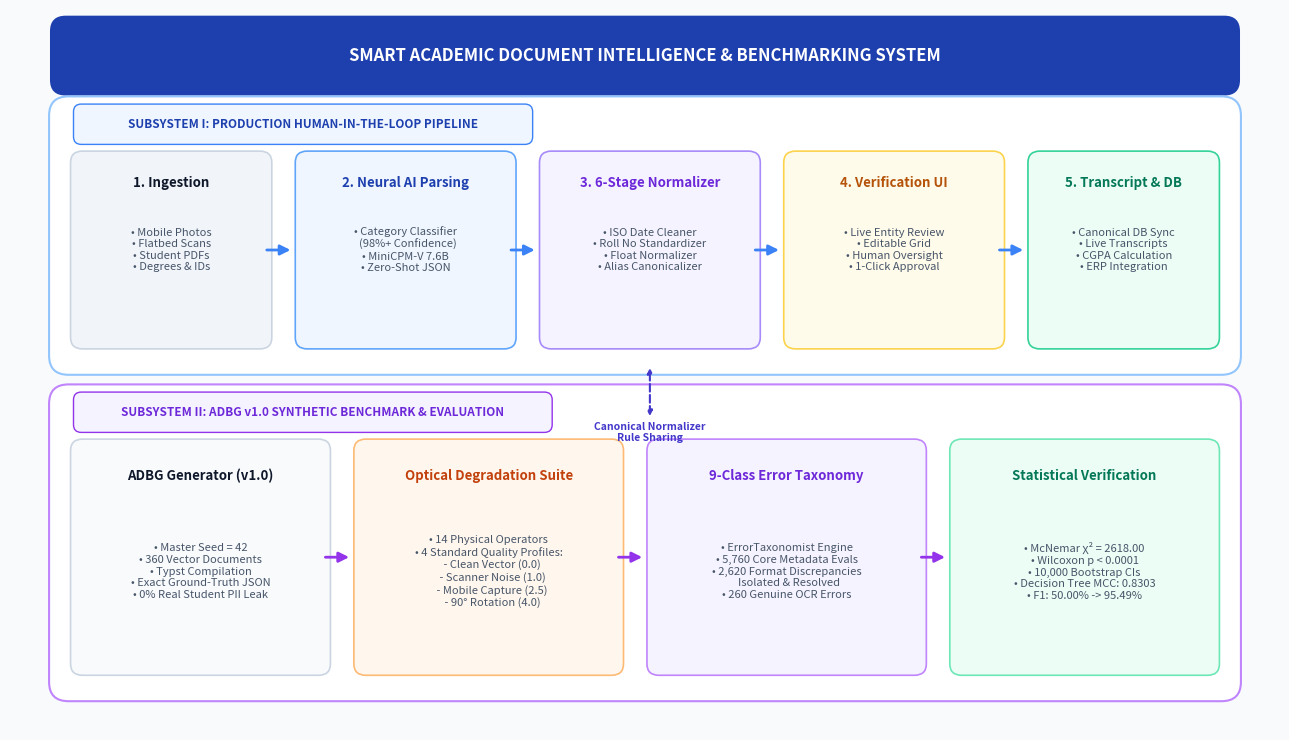

Recreate this plot in Python. (Note: this script raises an exception after producing the figure.)
import matplotlib.pyplot as plt
import matplotlib.patches as patches
from pathlib import Path

# Create high-resolution figure (12 x 7 inches at 300 DPI = 3600 x 2100 px)
fig, ax = plt.subplots(figsize=(13, 7.5), dpi=300)
ax.set_xlim(0, 13)
ax.set_ylim(0, 7.5)
ax.axis('off')

# Color palette (modern, professional academic palette)
c_bg = '#F8FAFC'
c_card_bg = '#FFFFFF'
c_blue = '#1E40AF'
c_blue_light = '#EFF6FF'
c_indigo = '#4338CA'
c_purple = '#6D28D9'
c_purple_light = '#F5F3FF'
c_emerald = '#047857'
c_emerald_light = '#ECFDF5'
c_amber = '#B45309'
c_amber_light = '#FFFBEB'
c_border = '#CBD5E1'
c_text_dark = '#0F172A'
c_text_muted = '#475569'

fig.patch.set_facecolor(c_bg)
ax.set_facecolor(c_bg)

# Main Title Header Box
rect_title = patches.FancyBboxPatch((0.5, 6.7), 12.0, 0.65, boxstyle="round,pad=0.08,rounding_size=0.15",
                                    facecolor=c_blue, edgecolor=c_blue, linewidth=1.5)
ax.add_patch(rect_title)
ax.text(6.5, 7.02, "SMART ACADEMIC DOCUMENT INTELLIGENCE & BENCHMARKING SYSTEM",
        ha='center', va='center', fontsize=12, fontweight='bold', color='white', fontfamily='sans-serif')

# -------------------------------------------------------------
# LANE 1: PRODUCTION HUMAN-IN-THE-LOOP DOCUMENT PIPELINE
# -------------------------------------------------------------
# Lane 1 Container
rect_lane1 = patches.FancyBboxPatch((0.5, 3.8), 12.0, 2.7, boxstyle="round,pad=0.1,rounding_size=0.2",
                                    facecolor=c_card_bg, edgecolor='#93C5FD', linewidth=1.5)
ax.add_patch(rect_lane1)

# Lane 1 Title Tag
rect_tag1 = patches.FancyBboxPatch((0.7, 6.15), 4.6, 0.32, boxstyle="round,pad=0.05,rounding_size=0.08",
                                   facecolor=c_blue_light, edgecolor='#3B82F6', linewidth=1)
ax.add_patch(rect_tag1)
ax.text(3.0, 6.31, "SUBSYSTEM I: PRODUCTION HUMAN-IN-THE-LOOP PIPELINE",
        ha='center', va='center', fontsize=8.5, fontweight='bold', color=c_blue, fontfamily='sans-serif')

# Step 1: Ingestion
b1 = patches.FancyBboxPatch((0.7, 4.05), 1.9, 1.9, boxstyle="round,pad=0.08,rounding_size=0.12",
                            facecolor='#F1F5F9', edgecolor=c_border, linewidth=1.2)
ax.add_patch(b1)
ax.text(1.65, 5.7, "1. Ingestion", ha='center', va='center', fontsize=9.5, fontweight='bold', color=c_text_dark)
ax.text(1.65, 5.0, "• Mobile Photos\n• Flatbed Scans\n• Student PDFs\n• Degrees & IDs", ha='center', va='center', fontsize=8, color=c_text_muted)

# Arrow 1->2
ax.annotate('', xy=(2.9, 5.0), xytext=(2.6, 5.0), arrowprops=dict(arrowstyle="-|>", color='#3B82F6', lw=2, mutation_scale=15))

# Step 2: Classifier & VLM
b2 = patches.FancyBboxPatch((3.0, 4.05), 2.1, 1.9, boxstyle="round,pad=0.08,rounding_size=0.12",
                            facecolor='#EFF6FF', edgecolor='#60A5FA', linewidth=1.2)
ax.add_patch(b2)
ax.text(4.05, 5.7, "2. Neural AI Parsing", ha='center', va='center', fontsize=9.5, fontweight='bold', color=c_blue)
ax.text(4.05, 5.0, "• Category Classifier\n  (98%+ Confidence)\n• MiniCPM-V 7.6B\n• Zero-Shot JSON", ha='center', va='center', fontsize=8, color=c_text_muted)

# Arrow 2->3
ax.annotate('', xy=(5.4, 5.0), xytext=(5.1, 5.0), arrowprops=dict(arrowstyle="-|>", color='#3B82F6', lw=2, mutation_scale=15))

# Step 3: Normalizer
b3 = patches.FancyBboxPatch((5.5, 4.05), 2.1, 1.9, boxstyle="round,pad=0.08,rounding_size=0.12",
                            facecolor='#F5F3FF', edgecolor='#A78BFA', linewidth=1.2)
ax.add_patch(b3)
ax.text(6.55, 5.7, "3. 6-Stage Normalizer", ha='center', va='center', fontsize=9.5, fontweight='bold', color=c_purple)
ax.text(6.55, 5.0, "• ISO Date Cleaner\n• Roll No Standardizer\n• Float Normalizer\n• Alias Canonicalizer", ha='center', va='center', fontsize=8, color=c_text_muted)

# Arrow 3->4
ax.annotate('', xy=(7.9, 5.0), xytext=(7.6, 5.0), arrowprops=dict(arrowstyle="-|>", color='#3B82F6', lw=2, mutation_scale=15))

# Step 4: Human-in-the-Loop UI
b4 = patches.FancyBboxPatch((8.0, 4.05), 2.1, 1.9, boxstyle="round,pad=0.08,rounding_size=0.12",
                            facecolor='#FFFBEB', edgecolor='#FCD34D', linewidth=1.2)
ax.add_patch(b4)
ax.text(9.05, 5.7, "4. Verification UI", ha='center', va='center', fontsize=9.5, fontweight='bold', color=c_amber)
ax.text(9.05, 5.0, "• Live Entity Review\n• Editable Grid\n• Human Oversight\n• 1-Click Approval", ha='center', va='center', fontsize=8, color=c_text_muted)

# Arrow 4->5
ax.annotate('', xy=(10.4, 5.0), xytext=(10.1, 5.0), arrowprops=dict(arrowstyle="-|>", color='#3B82F6', lw=2, mutation_scale=15))

# Step 5: Canonical Records
b5 = patches.FancyBboxPatch((10.5, 4.05), 1.8, 1.9, boxstyle="round,pad=0.08,rounding_size=0.12",
                            facecolor='#ECFDF5', edgecolor='#34D399', linewidth=1.2)
ax.add_patch(b5)
ax.text(11.4, 5.7, "5. Transcript & DB", ha='center', va='center', fontsize=9.5, fontweight='bold', color=c_emerald)
ax.text(11.4, 5.0, "• Canonical DB Sync\n• Live Transcripts\n• CGPA Calculation\n• ERP Integration", ha='center', va='center', fontsize=8, color=c_text_muted)

# -------------------------------------------------------------
# LANE 2: ADBG V1.0 SYNTHETIC BENCHMARK & EVALUATION ENGINE
# -------------------------------------------------------------
rect_lane2 = patches.FancyBboxPatch((0.5, 0.4), 12.0, 3.1, boxstyle="round,pad=0.1,rounding_size=0.2",
                                    facecolor=c_card_bg, edgecolor='#C084FC', linewidth=1.5)
ax.add_patch(rect_lane2)

rect_tag2 = patches.FancyBboxPatch((0.7, 3.15), 4.8, 0.32, boxstyle="round,pad=0.05,rounding_size=0.08",
                                   facecolor=c_purple_light, edgecolor='#9333EA', linewidth=1)
ax.add_patch(rect_tag2)
ax.text(3.1, 3.31, "SUBSYSTEM II: ADBG v1.0 SYNTHETIC BENCHMARK & EVALUATION",
        ha='center', va='center', fontsize=8.5, fontweight='bold', color=c_purple, fontfamily='sans-serif')

# Step B1: Generator
b_g1 = patches.FancyBboxPatch((0.7, 0.65), 2.5, 2.3, boxstyle="round,pad=0.08,rounding_size=0.12",
                              facecolor='#F8FAFC', edgecolor=c_border, linewidth=1.2)
ax.add_patch(b_g1)
ax.text(1.95, 2.65, "ADBG Generator (v1.0)", ha='center', va='center', fontsize=9.5, fontweight='bold', color=c_text_dark)
ax.text(1.95, 1.65, "• Master Seed = 42\n• 360 Vector Documents\n• Typst Compilation\n• Exact Ground-Truth JSON\n• 0% Real Student PII Leak", ha='center', va='center', fontsize=8, color=c_text_muted)

# Arrow B1->B2
ax.annotate('', xy=(3.5, 1.8), xytext=(3.2, 1.8), arrowprops=dict(arrowstyle="-|>", color='#9333EA', lw=2, mutation_scale=15))

# Step B2: Degradation
b_g2 = patches.FancyBboxPatch((3.6, 0.65), 2.6, 2.3, boxstyle="round,pad=0.08,rounding_size=0.12",
                              facecolor='#FFF7ED', edgecolor='#FDBA74', linewidth=1.2)
ax.add_patch(b_g2)
ax.text(4.9, 2.65, "Optical Degradation Suite", ha='center', va='center', fontsize=9.5, fontweight='bold', color='#C2410C')
ax.text(4.9, 1.65, "• 14 Physical Operators\n• 4 Standard Quality Profiles:\n   - Clean Vector (0.0)\n   - Scanner Noise (1.0)\n   - Mobile Capture (2.5)\n   - 90° Rotation (4.0)", ha='center', va='center', fontsize=8, color=c_text_muted)

# Arrow B2->B3
ax.annotate('', xy=(6.5, 1.8), xytext=(6.2, 1.8), arrowprops=dict(arrowstyle="-|>", color='#9333EA', lw=2, mutation_scale=15))

# Step B3: Error Taxonomy & Statistical Testing
b_g3 = patches.FancyBboxPatch((6.6, 0.65), 2.7, 2.3, boxstyle="round,pad=0.08,rounding_size=0.12",
                              facecolor='#F5F3FF', edgecolor='#C084FC', linewidth=1.2)
ax.add_patch(b_g3)
ax.text(7.95, 2.65, "9-Class Error Taxonomy", ha='center', va='center', fontsize=9.5, fontweight='bold', color=c_purple)
ax.text(7.95, 1.65, "• ErrorTaxonomist Engine\n• 5,760 Core Metadata Evals\n• 2,620 Format Discrepancies\n  Isolated & Resolved\n• 260 Genuine OCR Errors", ha='center', va='center', fontsize=8, color=c_text_muted)

# Arrow B3->B4
ax.annotate('', xy=(9.6, 1.8), xytext=(9.3, 1.8), arrowprops=dict(arrowstyle="-|>", color='#9333EA', lw=2, mutation_scale=15))

# Step B4: Statistical Rigor
b_g4 = patches.FancyBboxPatch((9.7, 0.65), 2.6, 2.3, boxstyle="round,pad=0.08,rounding_size=0.12",
                              facecolor='#ECFDF5', edgecolor='#6EE7B7', linewidth=1.2)
ax.add_patch(b_g4)
ax.text(11.0, 2.65, "Statistical Verification", ha='center', va='center', fontsize=9.5, fontweight='bold', color=c_emerald)
ax.text(11.0, 1.65, "• McNemar χ² = 2618.00\n• Wilcoxon p < 0.0001\n• 10,000 Bootstrap CIs\n• Decision Tree MCC: 0.8303\n• F1: 50.00% -> 95.49%", ha='center', va='center', fontsize=8, color=c_text_muted)

# Connect Lanes (Cross-Coupling Arrow)
ax.annotate('Canonical Normalizer\nRule Sharing', xy=(6.55, 3.8), xytext=(6.55, 3.1),
            ha='center', va='center', fontsize=7.5, fontweight='bold', color=c_indigo,
            arrowprops=dict(arrowstyle="<|-|>", color=c_indigo, lw=1.5, ls='--'))

plt.tight_layout()
out_fig1 = Path('docs/paper/figure1_system_architecture.png')
plt.savefig(out_fig1, dpi=300, facecolor=fig.get_facecolor(), edgecolor='none', bbox_inches='tight')
plt.close()

print(f"[SUCCESS] Generated high-DPI publication architecture diagram at {out_fig1}")
